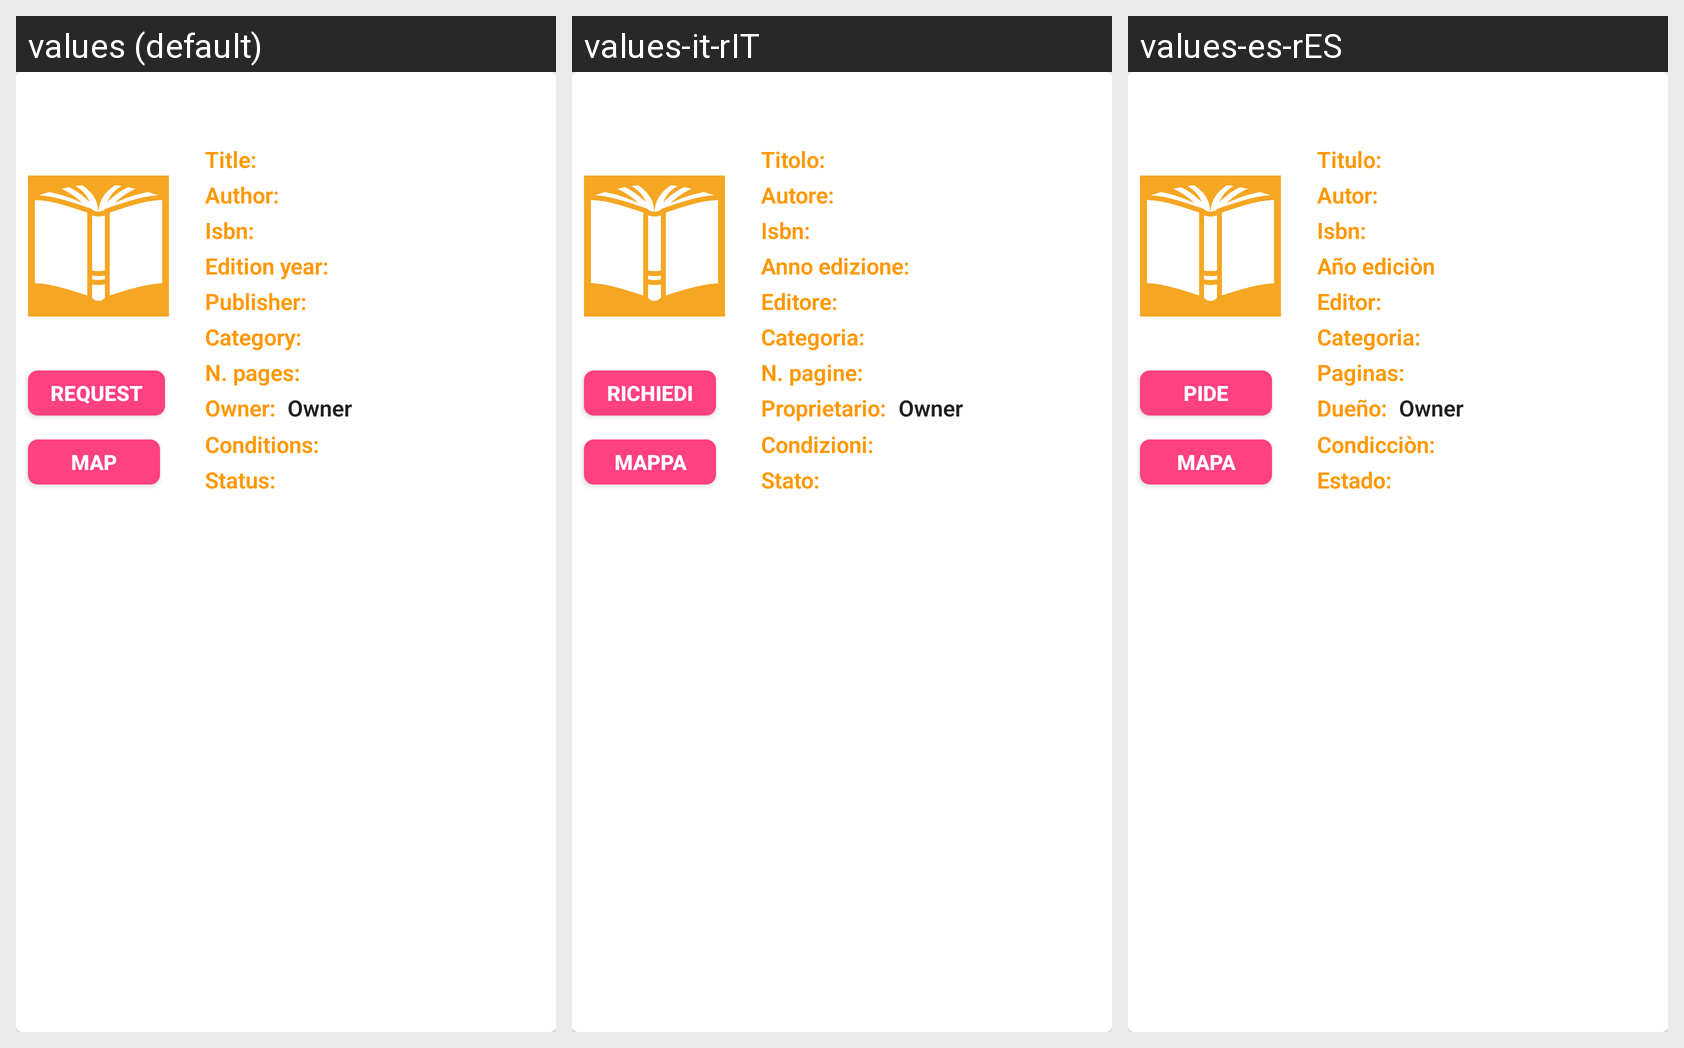

The same Android screen rendered under several of its app's locales, left to right. List the strings drawn on it with the default value and each locale's translation.
Android screen res/layout/info_book_card_view.xml rendered under 3 locales, left to right: values (default), values-it-rIT, values-es-rES. Device: Nexus 5 (rendered at 1080×1920; each locale shown at half size, 540×960, under a caption strip naming it); theme AppTheme.
Strings drawn on this screen, with the default value and each locale's value (text and hints the layout hard-codes, and strings that could not be matched under every locale, appear in the picture but are not listed):

info_book_request_this_book
  values: Request
  values-it-rIT: Richiedi
  values-es-rES: Pide

display_search_on_map_map
  values: Map
  values-it-rIT: Mappa
  values-es-rES: Mapa

info_book_label_title
  values: Title:
  values-it-rIT: Titolo:
  values-es-rES: Titulo:

info_book_label_author
  values: Author:
  values-it-rIT: Autore:
  values-es-rES: Autor:

info_book_label_ISBN
  values: Isbn:
  values-it-rIT: Isbn:
  values-es-rES: Isbn:

info_book_label_edition_year
  values: Edition year:
  values-it-rIT: Anno edizione:
  values-es-rES: Año ediciòn

info_book_label_publisher
  values: Publisher:
  values-it-rIT: Editore:
  values-es-rES: Editor:

info_book_label_category
  values: Category:
  values-it-rIT: Categoria:
  values-es-rES: Categoria:

info_book_label_pages
  values: N. pages:
  values-it-rIT: N. pagine:
  values-es-rES: Paginas:

info_book_label_owner
  values: Owner:
  values-it-rIT: Proprietario:
  values-es-rES: Dueño:

info_book_label_book_conditions
  values: Conditions:
  values-it-rIT: Condizioni:
  values-es-rES: Condicciòn:

info_book_book_status
  values: Status:
  values-it-rIT: Stato:
  values-es-rES: Estado:
